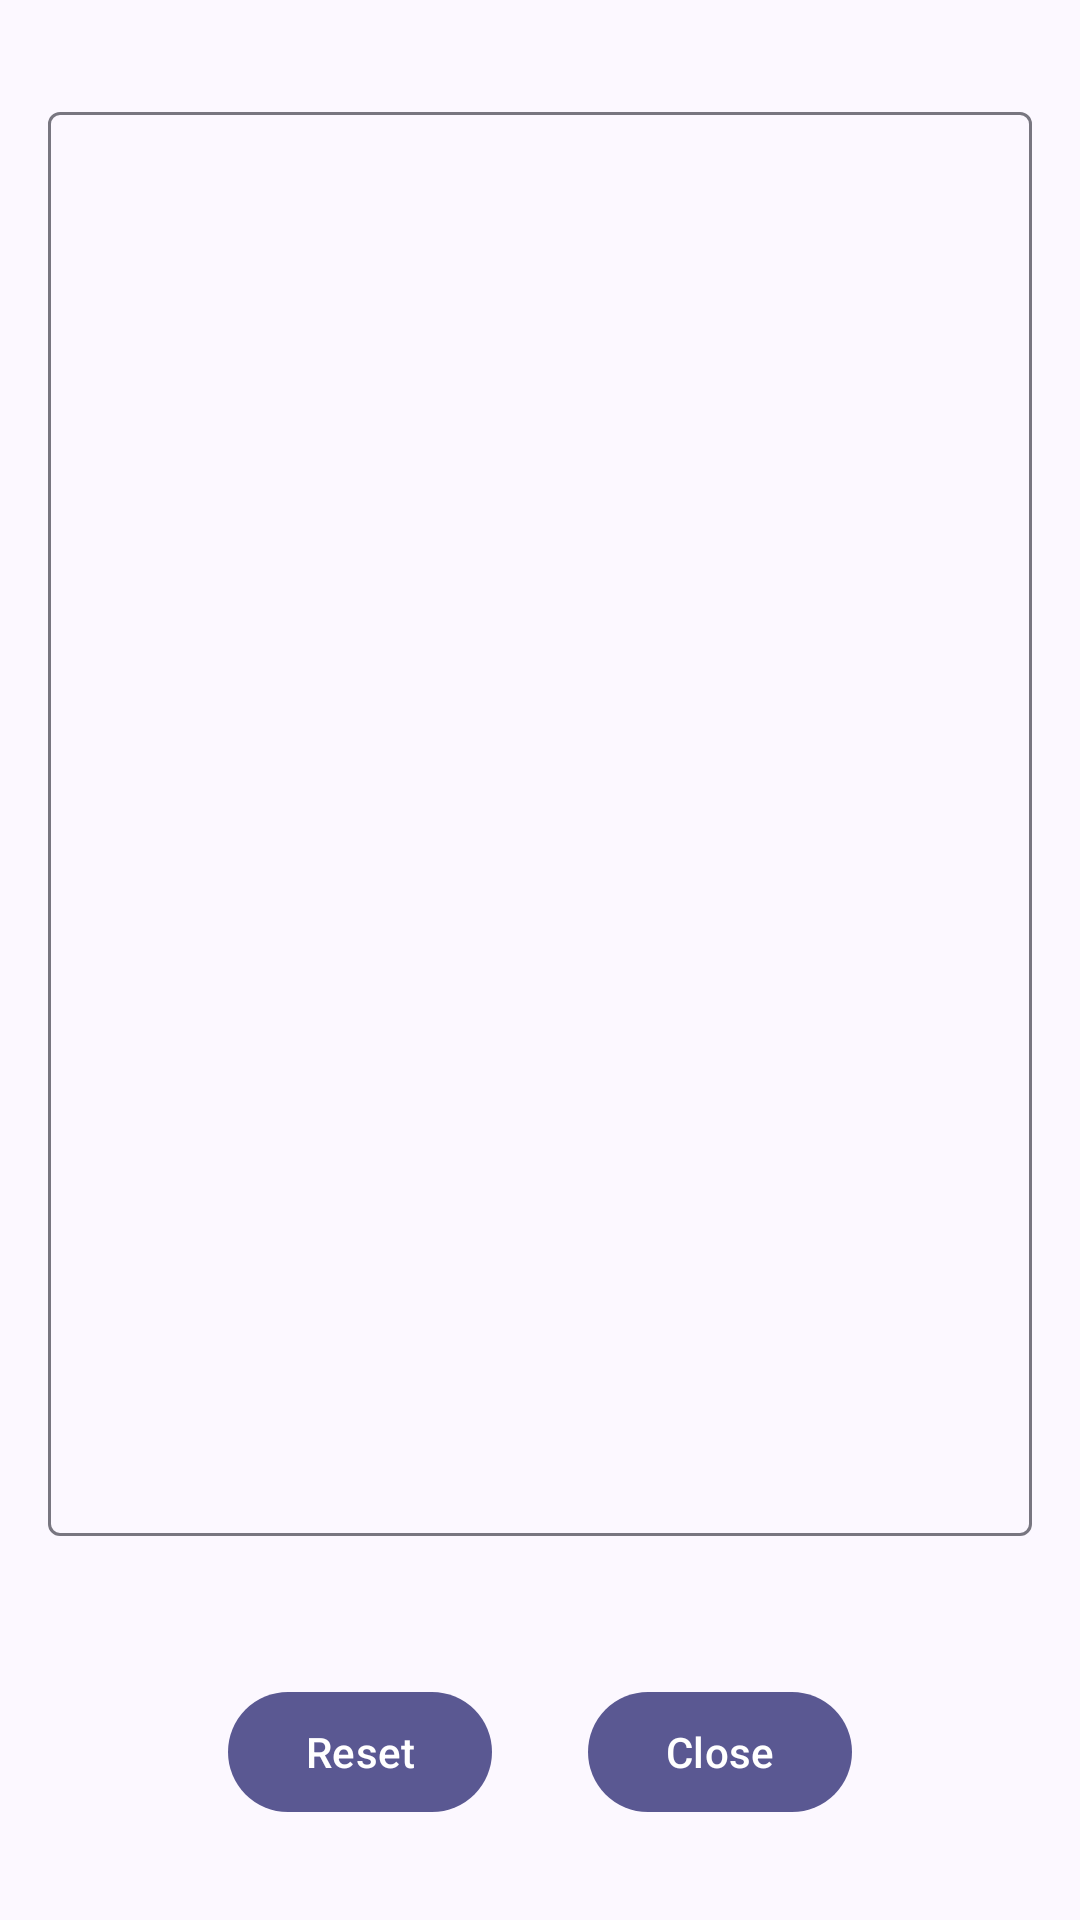

Write the Android layout XML for this screen, with the resource values it uses.
<!-- AndroidManifest.xml: activity theme AppTheme -->
<!-- res/layout/activity_error_details.xml -->
<?xml version="1.0" encoding="utf-8"?>
<layout xmlns:android="http://schemas.android.com/apk/res/android"
        xmlns:tools="http://schemas.android.com/tools"
        xmlns:bind="http://schemas.android.com/apk/res-auto">
    <data>
        <variable name="message" type="String"/>
    </data>

    <LinearLayout
        android:id="@+id/activity_initial_setup"
        android:orientation="vertical"
        android:layout_width="match_parent"
        android:layout_height="match_parent"
        tools:context="com.hmdm.launcher.ui.ErrorDetailsActivity">

        <com.google.android.material.textfield.TextInputLayout
            android:layout_width="match_parent"
            android:layout_height="0px"
            android:layout_weight="1"
            android:layout_margin="@dimen/activity_horizontal_margin"
            android:paddingTop="@dimen/activity_vertical_margin">

            <com.google.android.material.textfield.TextInputEditText
                android:id="@+id/editMessage"
                android:layout_width="match_parent"
                android:layout_height="match_parent"
                android:enabled="false"
                android:inputType="none"
                android:textIsSelectable="true" />

        </com.google.android.material.textfield.TextInputLayout>

            <LinearLayout
                android:layout_width="match_parent"
                android:layout_height="wrap_content"
                android:layout_gravity="center"
                android:gravity="center_vertical|center_horizontal"
                android:layout_margin="@dimen/activity_horizontal_margin"
                android:orientation="horizontal">

                <com.google.android.material.button.MaterialButton
                    android:id="@+id/resetButton"
                    android:layout_width="wrap_content"
                    android:layout_height="wrap_content"
                    android:text="@string/main_activity_reset"
                    android:layout_margin="@dimen/activity_vertical_margin"
                    android:onClick="resetClicked"
                    android:paddingLeft="@dimen/activity_horizontal_margin"
                    android:paddingRight="@dimen/activity_horizontal_margin" />

                <com.google.android.material.button.MaterialButton
                    android:id="@+id/closeButton"
                    android:layout_width="wrap_content"
                    android:layout_height="wrap_content"
                    android:text="@string/close"
                    android:layout_margin="@dimen/activity_vertical_margin"
                    android:onClick="closeClicked"
                    android:paddingLeft="@dimen/activity_horizontal_margin"
                    android:paddingRight="@dimen/activity_horizontal_margin" />

            </LinearLayout>

    </LinearLayout>

</layout>
<!-- resources referenced by this layout -->
<resources>
  <dimen name="activity_horizontal_margin">16dp</dimen>
  <dimen name="activity_vertical_margin">16dp</dimen>
  <string name="close">Close</string>
  <string name="main_activity_reset">Reset</string>
  <style name="Widget.LabMDM.Button" parent="Widget.Material3.Button">
          <item name="android:minWidth">16dp</item>
          <item name="android:textAppearance">?attr/textAppearanceBodySmall</item>
      </style>
  <color name="md_theme_primary">#5A5892</color>
  <color name="md_theme_onPrimary">#FFFFFF</color>
  <color name="md_theme_primaryContainer">#E2DFFF</color>
  <color name="md_theme_onPrimaryContainer">#424178</color>
  <color name="md_theme_secondary">#5E5C71</color>
  <color name="md_theme_onSecondary">#FFFFFF</color>
  <color name="md_theme_secondaryContainer">#E3E0F9</color>
  <color name="md_theme_onSecondaryContainer">#464559</color>
  <color name="md_theme_tertiary">#7A5368</color>
  <color name="md_theme_onTertiary">#FFFFFF</color>
  <color name="md_theme_tertiaryContainer">#FFD8EA</color>
  <color name="md_theme_onTertiaryContainer">#603C50</color>
  <color name="md_theme_error">#BA1A1A</color>
  <color name="md_theme_onError">#FFFFFF</color>
  <color name="md_theme_errorContainer">#FFDAD6</color>
  <color name="md_theme_onErrorContainer">#93000A</color>
  <color name="md_theme_background">#FCF8FF</color>
  <color name="md_theme_onBackground">#1B1B21</color>
  <color name="md_theme_surface">#FCF8FF</color>
  <color name="md_theme_onSurface">#1B1B21</color>
  <color name="md_theme_surfaceVariant">#E4E1EC</color>
  <color name="md_theme_onSurfaceVariant">#47464F</color>
  <color name="md_theme_outline">#787680</color>
  <color name="md_theme_outlineVariant">#C8C5D0</color>
  <color name="md_theme_inverseSurface">#313036</color>
  <color name="md_theme_inverseOnSurface">#F3EFF7</color>
  <color name="md_theme_inversePrimary">#C3C0FF</color>
  <color name="md_theme_primaryFixed">#E2DFFF</color>
  <color name="md_theme_onPrimaryFixed">#16134A</color>
  <color name="md_theme_primaryFixedDim">#C3C0FF</color>
  <color name="md_theme_onPrimaryFixedVariant">#424178</color>
  <color name="md_theme_secondaryFixed">#E3E0F9</color>
  <color name="md_theme_onSecondaryFixed">#1A1A2C</color>
  <color name="md_theme_secondaryFixedDim">#C7C4DD</color>
  <color name="md_theme_onSecondaryFixedVariant">#464559</color>
  <color name="md_theme_tertiaryFixed">#FFD8EA</color>
  <color name="md_theme_onTertiaryFixed">#2F1124</color>
  <color name="md_theme_tertiaryFixedDim">#EAB9D2</color>
  <color name="md_theme_onTertiaryFixedVariant">#603C50</color>
  <color name="md_theme_surfaceDim">#DCD9E0</color>
  <color name="md_theme_surfaceBright">#FCF8FF</color>
  <color name="md_theme_surfaceContainerLowest">#FFFFFF</color>
  <color name="md_theme_surfaceContainerLow">#F6F2FA</color>
  <color name="md_theme_surfaceContainer">#F0ECF4</color>
  <color name="md_theme_surfaceContainerHigh">#EAE7EF</color>
  <color name="md_theme_surfaceContainerHighest">#E5E1E9</color>
</resources>
